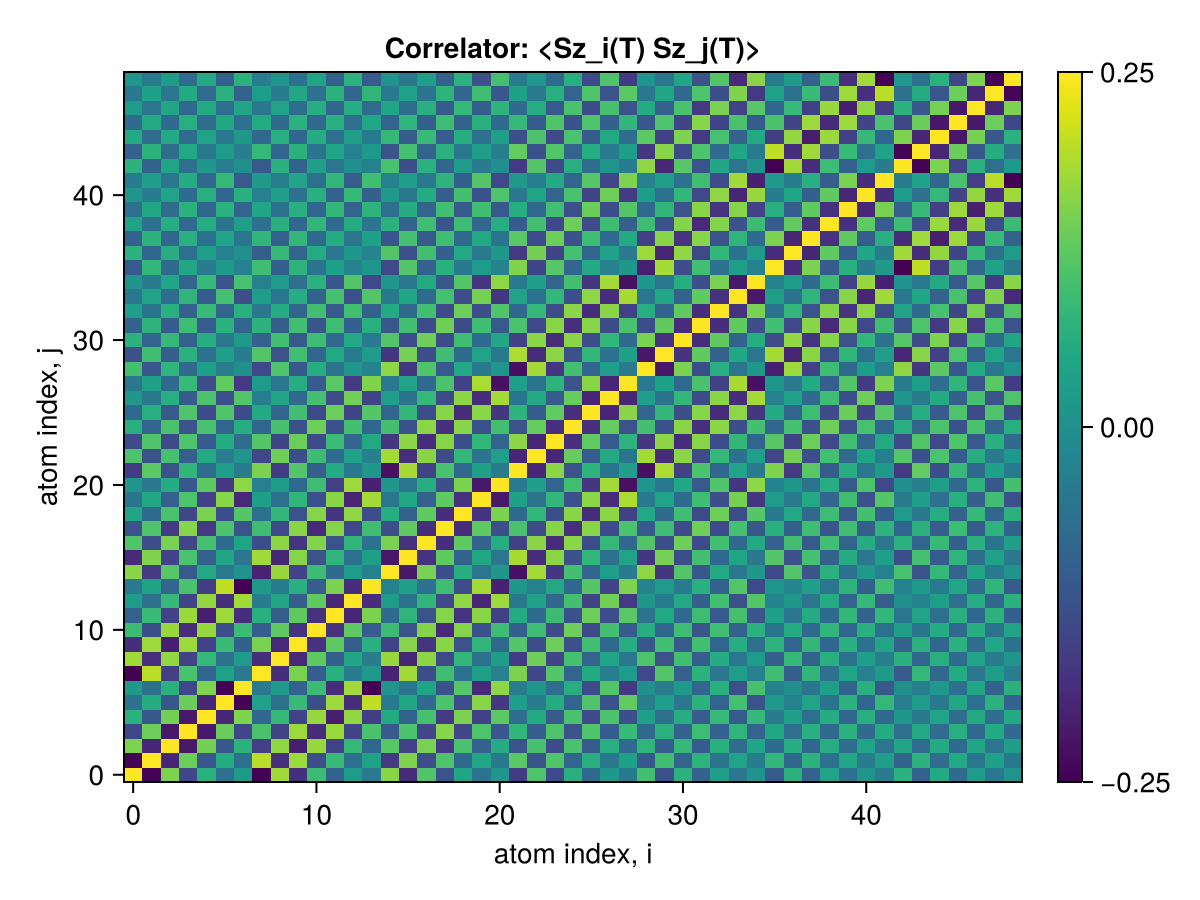

The file beside this chart, header and first rows:
1.0, -0.8795234583988816, 0.6316648585037513, -0.49477670533781953, 0.3139866088797991, -0.1936225044384995, 0.12294551161428328, -0.8884482348466172, 0.7324020267932123, -0.647863008917443, 0.4002957092051916, -0.3077028168586164, 0.1446592768311846, -0.11924410223192324, 0.6670583872711274, -0.6708106487664004, 0.4865449503888768, -0.41510952817583446, 0.22227116332577443, -0.16478077452812673, 0.08999535097030546, -0.5624414829608064, 0.47602592802851534, -0.4632915699589485
-0.8795, 1, -0.6958, 0.5747, -0.3818, 0.2773, -0.1964, 0.8069, -0.6393, 0.721, -0.4421, 0.3887, -0.1952, 0.1991, -0.5771, 0.6431, -0.4467, 0.4728, -0.2495, 0.2354, -0.1371, 0.5194, -0.4079, 0.479
0.6317, -0.6958, 1, -0.7768, 0.6051, -0.3789, 0.3148, -0.5502, 0.692, -0.7415, 0.7086, -0.5234, 0.377, -0.2732, 0.5067, -0.5239, 0.6163, -0.5758, 0.455, -0.3106, 0.2723, -0.4115, 0.445, -0.4673
-0.4948, 0.5747, -0.7768, 1, -0.777, 0.571, -0.4943, 0.4566, -0.509, 0.7185, -0.6604, 0.7177, -0.5113, 0.4581, -0.368, 0.4616, -0.497, 0.6582, -0.5022, 0.4723, -0.3846, 0.3529, -0.3288, 0.4697
0.314, -0.3818, 0.6051, -0.777, 1, -0.6958, 0.6336, -0.2704, 0.3757, -0.524, 0.709, -0.7415, 0.6927, -0.5558, 0.2568, -0.2996, 0.4434, -0.5743, 0.6252, -0.5356, 0.5214, -0.2247, 0.2632, -0.3565
-0.1936, 0.2773, -0.3789, 0.571, -0.6958, 1, -0.8837, 0.1946, -0.19, 0.3877, -0.4422, 0.7259, -0.6474, 0.8157, -0.1235, 0.2247, -0.2376, 0.4665, -0.4578, 0.6602, -0.5937, 0.1633, -0.1118, 0.2794
0.1229, -0.1964, 0.3148, -0.4943, 0.6336, -0.8837, 1, -0.1173, 0.1408, -0.3095, 0.403, -0.6547, 0.7351, -0.8919, 0.07737, -0.157, 0.2138, -0.4116, 0.496, -0.6851, 0.6784, -0.1061, 0.08952, -0.2289
-0.8884, 0.8069, -0.5502, 0.4566, -0.2704, 0.1946, -0.1173, 1, -0.6483, 0.6181, -0.3384, 0.297, -0.1148, 0.1302, -0.7204, 0.733, -0.4464, 0.4204, -0.1881, 0.1724, -0.07757, 0.6285, -0.4946, 0.5
0.7324, -0.6393, 0.692, -0.509, 0.3757, -0.19, 0.1408, -0.6483, 1, -0.685, 0.5342, -0.3318, 0.227, -0.1119, 0.7114, -0.6969, 0.6762, -0.4826, 0.3585, -0.1834, 0.1554, -0.5638, 0.5843, -0.508
-0.6479, 0.721, -0.7415, 0.7185, -0.524, 0.3877, -0.3095, 0.6181, -0.685, 1.0, -0.6251, 0.535, -0.3357, 0.2996, -0.524, 0.6574, -0.6044, 0.6632, -0.4188, 0.3485, -0.2546, 0.4957, -0.4468, 0.5734
0.4003, -0.4421, 0.7086, -0.6604, 0.709, -0.4422, 0.403, -0.3384, 0.5342, -0.6251, 1, -0.6248, 0.5363, -0.3431, 0.4041, -0.4186, 0.65, -0.6751, 0.6569, -0.4244, 0.4128, -0.3307, 0.4133, -0.4713
-0.3077, 0.3887, -0.5234, 0.7177, -0.7415, 0.7259, -0.6547, 0.297, -0.3318, 0.535, -0.6248, 1, -0.693, 0.6257, -0.2469, 0.3442, -0.4102, 0.6563, -0.6048, 0.6631, -0.5378, 0.2643, -0.239, 0.4049
0.1447, -0.1952, 0.377, -0.5113, 0.6927, -0.6474, 0.7351, -0.1148, 0.227, -0.3357, 0.5363, -0.693, 1, -0.6556, 0.1489, -0.1832, 0.3536, -0.4844, 0.6822, -0.7081, 0.7202, -0.1337, 0.1929, -0.2783
-0.1192, 0.1991, -0.2732, 0.4581, -0.5558, 0.8157, -0.8919, 0.1302, -0.1119, 0.2996, -0.3431, 0.6257, -0.6556, 1, -0.06837, 0.1673, -0.1823, 0.4191, -0.4569, 0.7414, -0.725, 0.1194, -0.0753, 0.2461
0.6671, -0.5771, 0.5067, -0.368, 0.2568, -0.1235, 0.07737, -0.7204, 0.7114, -0.524, 0.4041, -0.2469, 0.1489, -0.06837, 1, -0.769, 0.6158, -0.4383, 0.2888, -0.15, 0.1066, -0.8157, 0.7378, -0.597
-0.6708, 0.6431, -0.5239, 0.4616, -0.2996, 0.2247, -0.157, 0.733, -0.6969, 0.6574, -0.4186, 0.3442, -0.1832, 0.1673, -0.769, 1, -0.6161, 0.539, -0.303, 0.2357, -0.1532, 0.7531, -0.6533, 0.6743
0.4865, -0.4467, 0.6163, -0.497, 0.4434, -0.2376, 0.2138, -0.4464, 0.6762, -0.6044, 0.65, -0.4102, 0.3536, -0.1823, 0.6158, -0.6161, 1, -0.6542, 0.5401, -0.3014, 0.2881, -0.5267, 0.6686, -0.659
-0.4151, 0.4728, -0.5758, 0.6582, -0.5743, 0.4665, -0.4116, 0.4204, -0.4826, 0.6632, -0.6751, 0.6563, -0.4844, 0.4191, -0.4383, 0.539, -0.6542, 1, -0.655, 0.5361, -0.4415, 0.4567, -0.4673, 0.6593
0.2223, -0.2495, 0.455, -0.5022, 0.6252, -0.4578, 0.496, -0.1881, 0.3585, -0.4188, 0.6569, -0.6048, 0.6822, -0.4569, 0.2888, -0.303, 0.5401, -0.655, 1, -0.6198, 0.6218, -0.2594, 0.3611, -0.4454
-0.1648, 0.2354, -0.3106, 0.4723, -0.5356, 0.6602, -0.6851, 0.1724, -0.1834, 0.3485, -0.4244, 0.6631, -0.7081, 0.7414, -0.15, 0.2357, -0.3014, 0.5361, -0.6198, 1, -0.7775, 0.1902, -0.1782, 0.3548
0.09, -0.1371, 0.2723, -0.3846, 0.5214, -0.5937, 0.6784, -0.07757, 0.1554, -0.2546, 0.4128, -0.5378, 0.7202, -0.725, 0.1066, -0.1532, 0.2881, -0.4415, 0.6218, -0.7775, 1, -0.1195, 0.16, -0.2812
-0.5624, 0.5194, -0.4115, 0.3529, -0.2247, 0.1633, -0.1061, 0.6285, -0.5638, 0.4957, -0.3307, 0.2643, -0.1337, 0.1194, -0.8157, 0.7531, -0.5267, 0.4567, -0.2594, 0.1902, -0.1195, 1.0, -0.7001, 0.6712
0.476, -0.4079, 0.445, -0.3288, 0.2632, -0.1118, 0.08952, -0.4946, 0.5843, -0.4468, 0.4133, -0.239, 0.1929, -0.0753, 0.7378, -0.6533, 0.6686, -0.4673, 0.3611, -0.1782, 0.16, -0.7001, 1, -0.6962
-0.4633, 0.479, -0.4673, 0.4697, -0.3565, 0.2794, -0.2289, 0.5, -0.508, 0.5734, -0.4713, 0.4049, -0.2783, 0.2461, -0.597, 0.6743, -0.659, 0.6593, -0.4454, 0.3548, -0.2812, 0.6712, -0.6962, 1
0.3002, -0.2916, 0.4605, -0.4209, 0.4563, -0.2818, 0.2853, -0.2804, 0.4442, -0.4342, 0.5816, -0.4284, 0.4351, -0.2693, 0.435, -0.4276, 0.6713, -0.6349, 0.6685, -0.4238, 0.4289, -0.4205, 0.5595, -0.6397
-0.2495, 0.3015, -0.3727, 0.4808, -0.4738, 0.4814, -0.4632, 0.2622, -0.2924, 0.4258, -0.4767, 0.5747, -0.5157, 0.4977, -0.2842, 0.3609, -0.4521, 0.6655, -0.6604, 0.6723, -0.598, 0.3358, -0.3463, 0.5435
0.112, -0.1362, 0.2897, -0.3488, 0.4661, -0.425, 0.4878, -0.08902, 0.2119, -0.2588, 0.4337, -0.4568, 0.5974, -0.5029, 0.1658, -0.1824, 0.3649, -0.4725, 0.6747, -0.6578, 0.7383, -0.1673, 0.2469, -0.3465
-0.1269, 0.1866, -0.2498, 0.38, -0.4367, 0.5459, -0.5807, 0.1369, -0.1461, 0.2845, -0.3498, 0.5147, -0.5813, 0.6405, -0.1225, 0.2001, -0.2636, 0.4638, -0.5307, 0.7615, -0.8187, 0.166, -0.1656, 0.3355
0.4373, -0.385, 0.3397, -0.2608, 0.1783, -0.0843, 0.05092, -0.4787, 0.4752, -0.3764, 0.2868, -0.1794, 0.1088, -0.05029, 0.68, -0.597, 0.4864, -0.3656, 0.2412, -0.1282, 0.09249, -0.8215, 0.741, -0.6021
-0.4334, 0.4222, -0.3277, 0.3112, -0.1923, 0.1659, -0.1124, 0.4921, -0.4226, 0.4245, -0.2711, 0.2471, -0.1198, 0.1358, -0.5999, 0.6062, -0.449, 0.4183, -0.2369, 0.2026, -0.1272, 0.7608, -0.6577, 0.677
0.3174, -0.2808, 0.376, -0.3022, 0.2844, -0.1419, 0.1341, -0.3137, 0.4329, -0.3608, 0.41, -0.2588, 0.2433, -0.1201, 0.4942, -0.4499, 0.5806, -0.4691, 0.4173, -0.2345, 0.2374, -0.5327, 0.6726, -0.6625
-0.3037, 0.335, -0.3526, 0.4064, -0.3416, 0.314, -0.2788, 0.3283, -0.3337, 0.4279, -0.3917, 0.4131, -0.3171, 0.3038, -0.3775, 0.4343, -0.4717, 0.5845, -0.4668, 0.4163, -0.3615, 0.463, -0.4719, 0.6658
0.1661, -0.1701, 0.31, -0.3161, 0.384, -0.2795, 0.3076, -0.1463, 0.2732, -0.2821, 0.4264, -0.3628, 0.4277, -0.3038, 0.2558, -0.25, 0.4327, -0.4724, 0.5816, -0.4484, 0.4824, -0.2643, 0.3646, -0.4515
-0.1454, 0.2004, -0.2275, 0.3427, -0.3517, 0.4393, -0.4415, 0.164, -0.1487, 0.2817, -0.298, 0.4441, -0.4352, 0.4946, -0.1408, 0.2242, -0.2528, 0.4391, -0.455, 0.6107, -0.5975, 0.2004, -0.1831, 0.362
0.08195, -0.1155, 0.216, -0.2931, 0.3717, -0.4072, 0.4516, -0.07354, 0.1375, -0.2096, 0.3205, -0.3977, 0.4944, -0.4856, 0.1051, -0.1408, 0.2568, -0.3805, 0.4967, -0.6017, 0.6795, -0.1233, 0.1659, -0.2855
-0.3598, 0.3545, -0.2372, 0.2365, -0.1157, 0.1256, -0.06896, 0.4204, -0.3218, 0.335, -0.167, 0.1832, -0.04684, 0.09715, -0.4873, 0.4956, -0.3101, 0.3087, -0.1255, 0.137, -0.0502, 0.6428, -0.5078, 0.5051
0.314, -0.2725, 0.2849, -0.2143, 0.1693, -0.06957, 0.05177, -0.3315, 0.3745, -0.2926, 0.2688, -0.1557, 0.1196, -0.04451, 0.4939, -0.4338, 0.4313, -0.3212, 0.2463, -0.12, 0.1073, -0.5832, 0.5994, -0.5206
-0.3102, 0.3268, -0.2715, 0.2983, -0.204, 0.1994, -0.154, 0.3522, -0.301, 0.3623, -0.2531, 0.27, -0.1548, 0.1806, -0.3958, 0.4405, -0.3644, 0.4157, -0.261, 0.2461, -0.1776, 0.5137, -0.457, 0.578
0.204, -0.1897, 0.2868, -0.2551, 0.2721, -0.1651, 0.1708, -0.1944, 0.2965, -0.2689, 0.3489, -0.251, 0.266, -0.1626, 0.3178, -0.2943, 0.4266, -0.3931, 0.4099, -0.2697, 0.284, -0.3493, 0.4322, -0.4793
-0.1905, 0.2325, -0.2309, 0.3129, -0.2732, 0.3155, -0.2914, 0.2151, -0.1883, 0.2994, -0.2673, 0.3593, -0.2893, 0.3295, -0.2066, 0.2772, -0.2821, 0.4268, -0.3596, 0.4211, -0.3721, 0.2817, -0.2595, 0.4251
0.0909, -0.1051, 0.2068, -0.2391, 0.3026, -0.2747, 0.307, -0.0773, 0.1597, -0.189, 0.2974, -0.3012, 0.3738, -0.319, 0.1355, -0.1457, 0.2734, -0.3355, 0.4349, -0.4236, 0.4727, -0.1448, 0.2105, -0.2927
-0.1037, 0.1609, -0.1533, 0.2691, -0.2627, 0.3699, -0.3673, 0.1272, -0.07958, 0.2186, -0.1976, 0.3552, -0.3344, 0.4209, -0.07236, 0.1627, -0.1484, 0.3313, -0.3179, 0.4956, -0.4798, 0.1351, -0.08974, 0.2625
0.321, -0.3062, 0.2275, -0.2081, 0.1131, -0.09416, 0.05036, -0.3667, 0.3091, -0.296, 0.1737, -0.1551, 0.05174, -0.06708, 0.4532, -0.4424, 0.3125, -0.2831, 0.1369, -0.1118, 0.04846, -0.5833, 0.492, -0.47
-0.3151, 0.3237, -0.2207, 0.2398, -0.1282, 0.1468, -0.09356, 0.3695, -0.2768, 0.3206, -0.1683, 0.2001, -0.06917, 0.1235, -0.4084, 0.4398, -0.2841, 0.3179, -0.1446, 0.1647, -0.08159, 0.5477, -0.4287, 0.489
0.2487, -0.2319, 0.2625, -0.2309, 0.1992, -0.1261, 0.1108, -0.2596, 0.303, -0.2762, 0.2743, -0.203, 0.1675, -0.1115, 0.3699, -0.3493, 0.3872, -0.345, 0.2857, -0.1902, 0.1747, -0.4363, 0.4668, -0.4791
-0.2365, 0.262, -0.2436, 0.2912, -0.2294, 0.2368, -0.2048, 0.2651, -0.2377, 0.3142, -0.255, 0.2969, -0.2117, 0.2322, -0.2892, 0.338, -0.3169, 0.4077, -0.3021, 0.3085, -0.2567, 0.3763, -0.3477, 0.4819
0.1502, -0.1592, 0.2249, -0.242, 0.2593, -0.2159, 0.223, -0.1485, 0.2048, -0.2299, 0.2852, -0.2682, 0.2815, -0.2315, 0.2116, -0.222, 0.3085, -0.3515, 0.375, -0.3245, 0.3345, -0.2458, 0.2874, -0.3722
-0.1301, 0.1812, -0.1592, 0.2609, -0.2297, 0.3203, -0.303, 0.1574, -0.1029, 0.2317, -0.1872, 0.3245, -0.2701, 0.3511, -0.1103, 0.195, -0.1669, 0.3321, -0.2781, 0.4203, -0.3814, 0.1813, -0.1326, 0.2978
0.08907, -0.1308, 0.1516, -0.2368, 0.2481, -0.3129, 0.319, -0.1009, 0.09028, -0.1903, 0.2036, -0.3094, 0.3134, -0.3576, 0.07827, -0.1412, 0.1648, -0.3024, 0.317, -0.4334, 0.435, -0.1228, 0.1098, -0.2469
